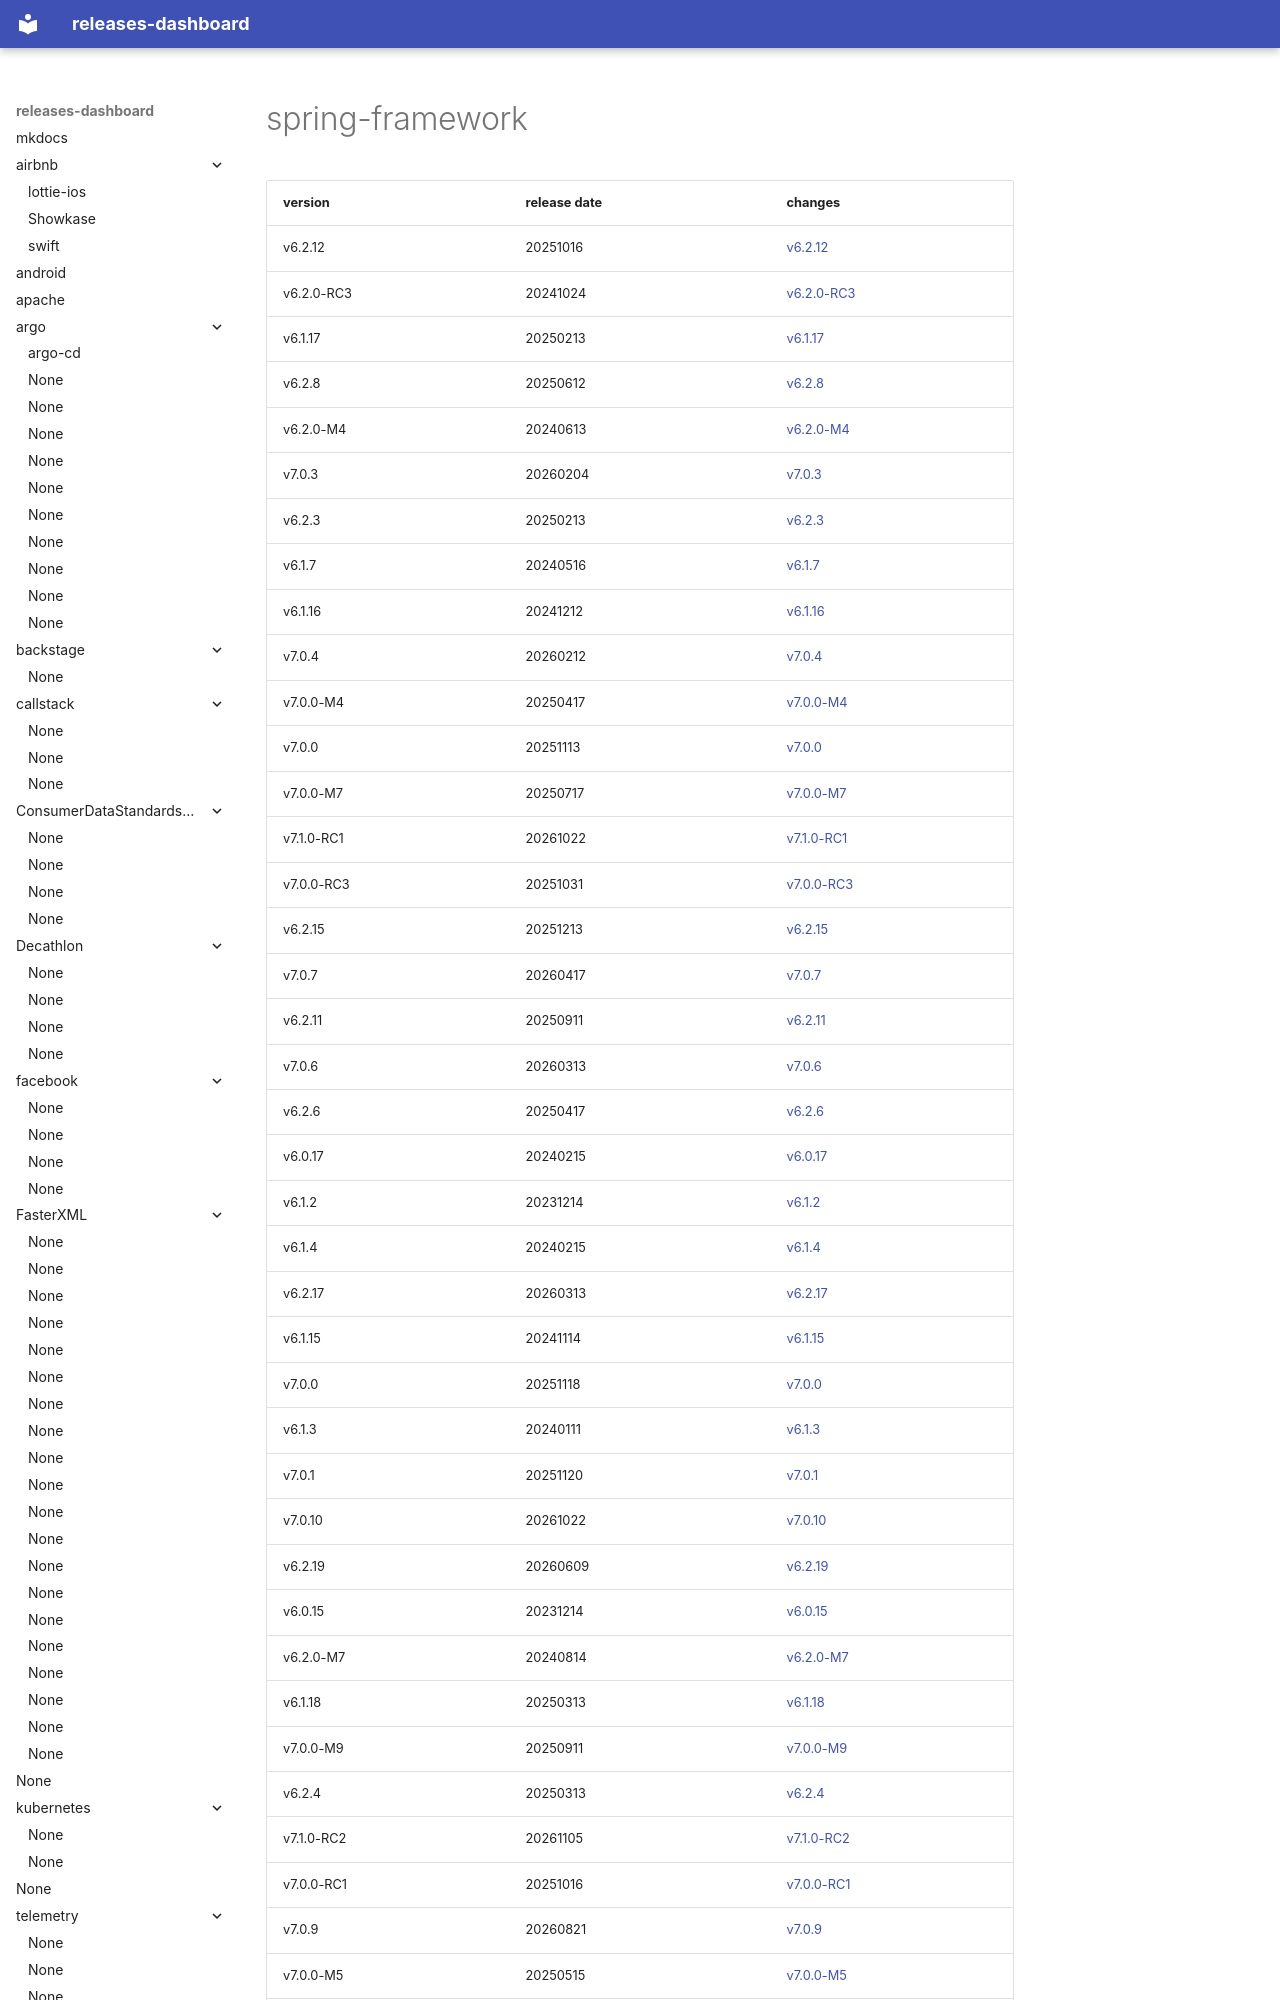

repository: rock-hu/releases-dashboard · page: spring-projects/spring-framework/index.html · generator: mkdocs

# spring-framework	


|version|release date|changes|
|---|---|---|
|v6.2.12|20251016|[v6.2.12](./v6.2.12-20251016.md)|
|v6.2.0-RC3|20241024|[v6.2.0-RC3](./v6.2.0-RC3-20241024.md)|
|v6.1.17|20250213|[v6.1.17](./v6.1.17-20250213.md)|
|v6.2.8|20250612|[v6.2.8](./v6.2.8-20250612.md)|
|v6.2.0-M4|20240613|[v6.2.0-M4](./v6.2.0-M4-20240613.md)|
|v7.0.3|20260204|[v7.0.3](./v7.0.3-20260204.md)|
|v6.2.3|20250213|[v6.2.3](./v6.2.3-20250213.md)|
|v6.1.7|20240516|[v6.1.7](./v6.1.7-20240516.md)|
|v6.1.16|20241212|[v6.1.16](./v6.1.16-20241212.md)|
|v7.0.4|20260212|[v7.0.4](./v7.0.4-20260212.md)|
|v7.0.0-M4|20250417|[v7.0.0-M4](./v7.0.0-M4-20250417.md)|
|v7.0.0|20251113|[v7.0.0](./v7.0.0-20251113.md)|
|v7.0.0-M7|20250717|[v7.0.0-M7](./v7.0.0-M7-20250717.md)|
|v7.1.0-RC1|20261022|[v7.1.0-RC1](./v7.1.0-RC1-20261022.md)|
|v7.0.0-RC3|20251031|[v7.0.0-RC3](./v7.0.0-RC3-20251031.md)|
|v6.2.15|20251213|[v6.2.15](./v6.2.15-20251213.md)|
|v7.0.7|20260417|[v7.0.7](./v7.0.7-20260417.md)|
|v6.2.11|20250911|[v6.2.11](./v6.2.11-20250911.md)|
|v7.0.6|20260313|[v7.0.6](./v7.0.6-20260313.md)|
|v6.2.6|20250417|[v6.2.6](./v6.2.6-20250417.md)|
|v6.0.17|20240215|[v6.0.17](./v6.0.17-20240215.md)|
|v6.1.2|20231214|[v6.1.2](./v6.1.2-20231214.md)|
|v6.1.4|20240215|[v6.1.4](./v6.1.4-20240215.md)|
|v6.2.17|20260313|[v6.2.17](./v6.2.17-20260313.md)|
|v6.1.15|20241114|[v6.1.15](./v6.1.15-20241114.md)|
|v7.0.0|20251118|[
